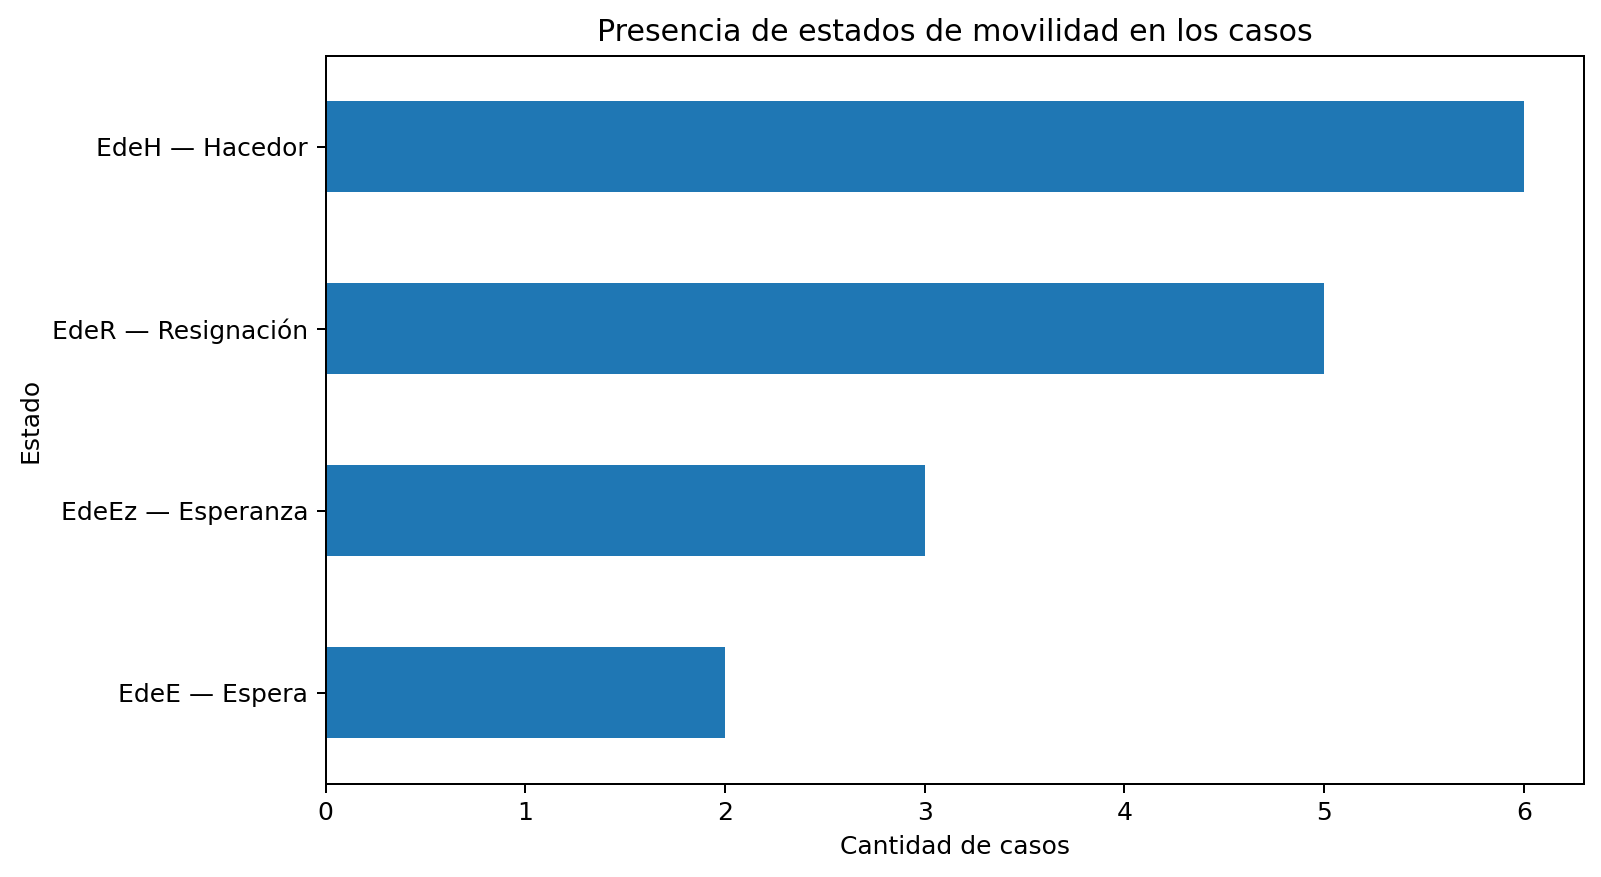

Source data for this figure (header and first rows):
ID, EdeE — Espera, EdeEz — Esperanza, EdeR — Resignación, EdeH — Hacedor, EdeT — Transmisión
ORI, 0, 1, 0, 1, 
VAN, 0, 0, 1, 1, 
MAT, 0, 0, 1, 1, 
MAR, 0, 0, 1, 1, 
CEC, 0, 1, 0, 1, 
ANA, 0, 1, 0, 1, 
SER, 1, 0, 1, 0, 
JAV, 1, 0, 1, 0, 
